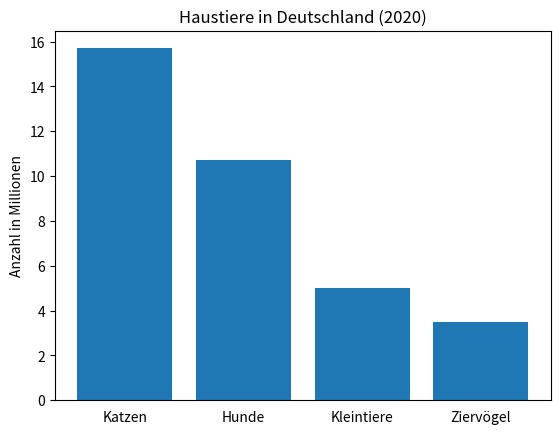

Write Python code to recreate this figure.
from matplotlib import pyplot as plt
import numpy as np


tiere = ('Katzen', 'Hunde', 'Kleintiere', 'Ziervögel')
anzahl = [15.7, 10.7, 5, 3.5]
 
y_pos = np.arange(len(tiere))
 
plt.bar(y_pos, anzahl, align='center')
plt.xticks(y_pos, tiere)
plt.ylabel('Anzahl in Millionen')
plt.title('Haustiere in Deutschland (2020)')
# Striche auf x-Achse ausschalten
plt.tick_params(
    axis='x',
    which='both', #major und minor ticks
    bottom=False  # ticks auf der x-Achse (unten)
)
plt.show()